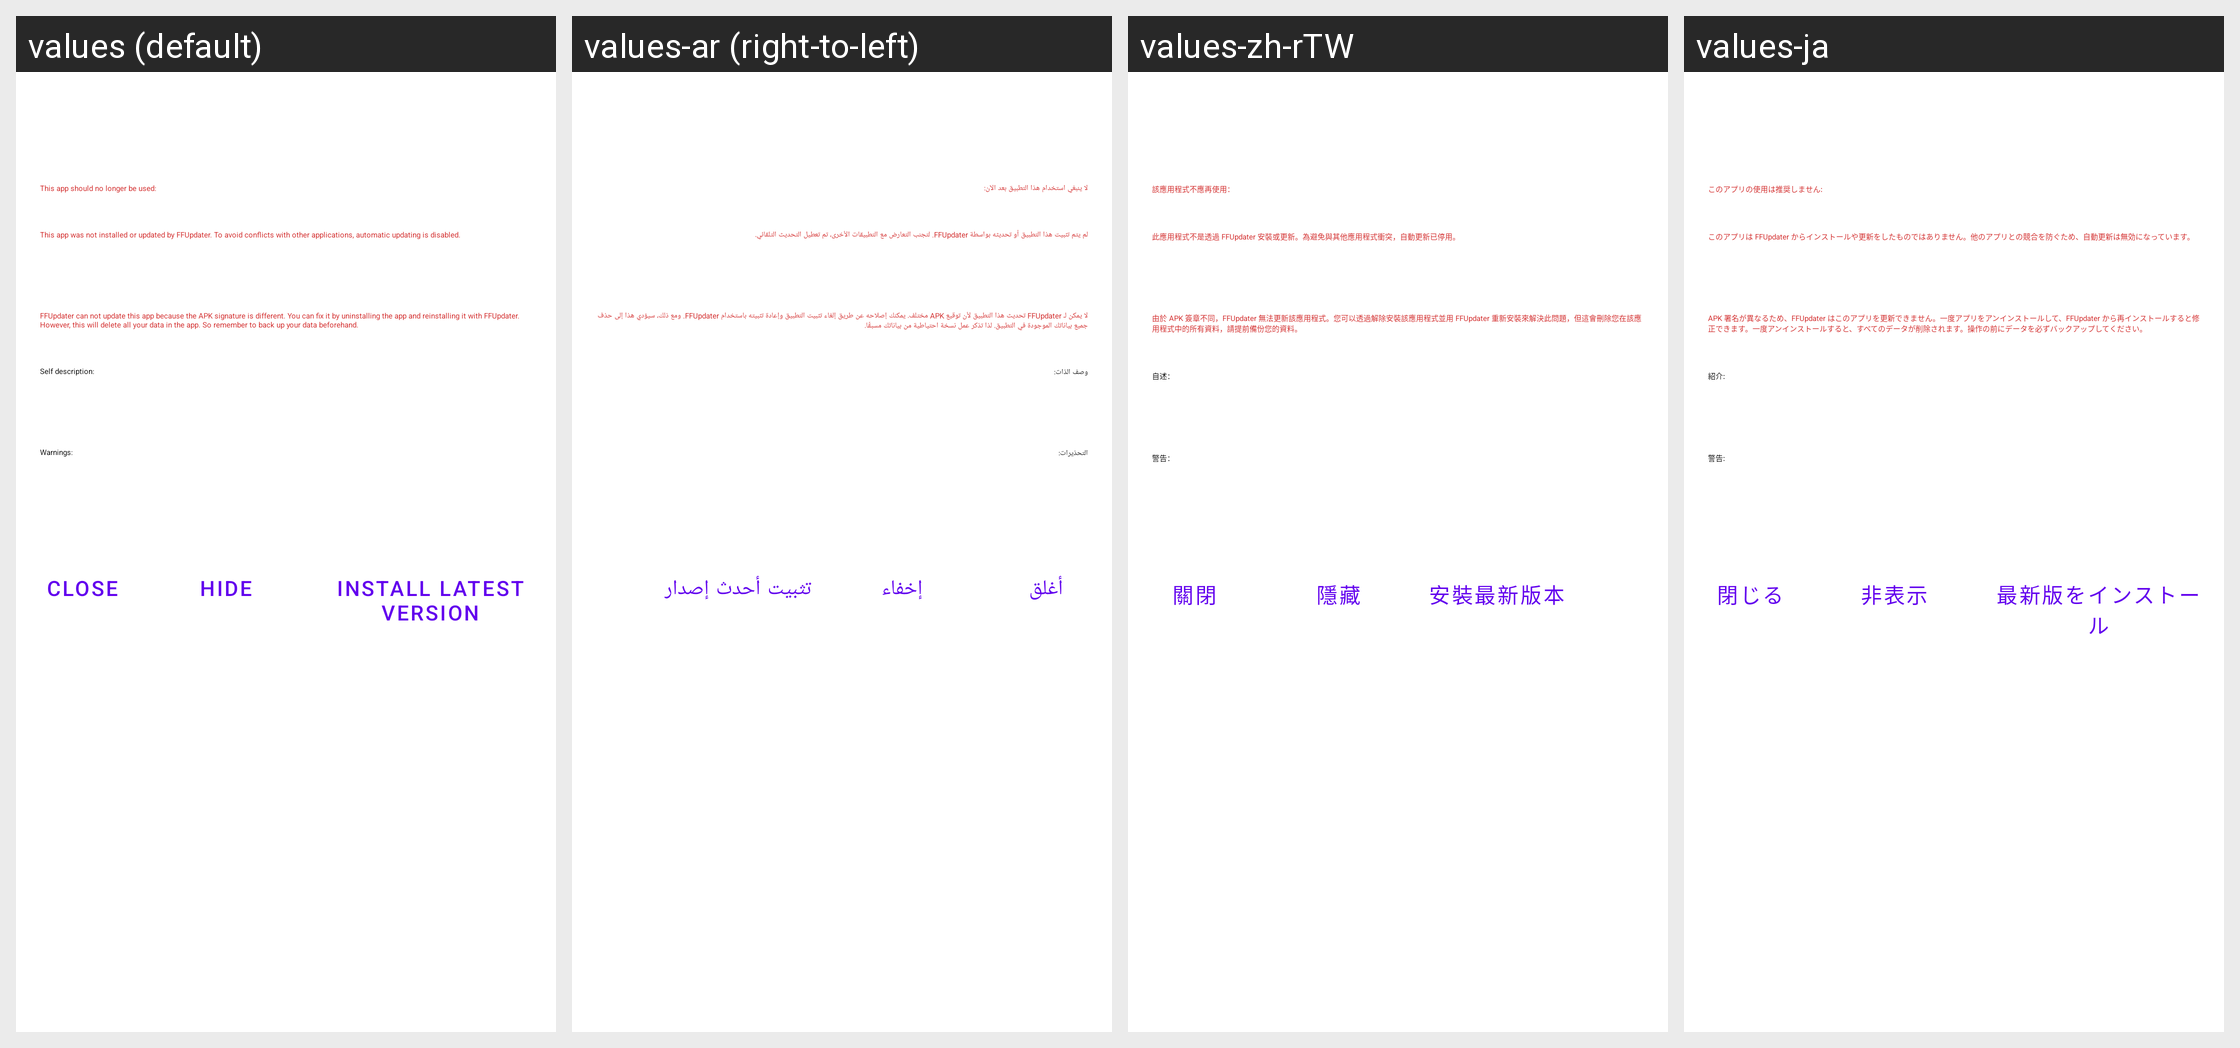

The same Android screen rendered under several of its app's locales, left to right. List the strings drawn on it with the default value and each locale's translation.
Android screen res/layout/cardview_dialog.xml rendered under 4 locales, left to right: values (default), values-ar (right-to-left), values-zh-rTW, values-ja. Device: Nexus 5 (rendered at 1080×1920; each locale shown at half size, 540×960, under a caption strip naming it); theme Theme.MaterialComponents.DayNight.NoActionBar.
Other locales in the repository, not shown: values-bg, values-cs, values-da, values-de, values-el, values-es, values-et, values-fi, values-fr, values-hi, values-hu, values-ia, values-in, values-it, values-iw, values-lv, values-nb-rNO, values-pl, values-pt, values-pt-rBR, values-ro, values-ru, values-sv, values-ta, values-tr, values-uk, values-vi, values-zh-rCN.
Strings drawn on this screen, with the default value and each locale's value (text and hints the layout hard-codes, and strings that could not be matched under every locale, appear in the picture but are not listed):

cardview_dialog__eol
  values: This app should no longer be used:
  values-ar: لا ينبغي استخدام هذا التطبيق بعد الآن:
  values-zh-rTW: 該應用程式不應再使用：
  values-ja: このアプリの使用は推奨しません:

cardview_dialog__not_installed_by_ffupdater
  values: This app was not installed or updated by FFUpdater. To avoid conflicts with other applications, automatic updating is disabled.
  values-ar: لم يتم تثبيت هذا التطبيق أو تحديثه بواسطة FFUpdater. لتجنب التعارض مع التطبيقات الأخرى، تم تعطيل التحديث التلقائي.
  values-zh-rTW: 此應用程式不是透過 FFUpdater 安裝或更新。為避免與其他應用程式衝突，自動更新已停用。
  values-ja: このアプリは FFUpdater からインストールや更新をしたものではありません。他のアプリとの競合を防ぐため、自動更新は無効になっています。

cardview_dialog__different_signature
  values: FFUpdater can not update this app because the APK signature is different. You can fix it by uninstalling the app and reinstalling it with FFUpdater. However, this will delete all your data in the app. So remember to back up your data beforehand.
  values-ar: لا يمكن لـ FFUpdater تحديث هذا التطبيق لأن توقيع APK مختلف. يمكنك إصلاحه عن طريق إلغاء تثبيت التطبيق وإعادة تثبيته باستخدام FFUpdater. ومع ذلك، سيؤدي هذا إلى حذف جميع بياناتك الموجودة في التطبيق. لذا تذكر عمل نسخة احتياطية من بياناتك مسبقًا.
  values-zh-rTW: 由於 APK 簽章不同，FFUpdater 無法更新該應用程式。您可以透過解除安裝該應用程式並用 FFUpdater 重新安裝來解決此問題，但這會刪除您在該應用程式中的所有資料，請提前備份您的資料。
  values-ja: APK 署名が異なるため、FFUpdater はこのアプリを更新できません。一度アプリをアンインストールして、FFUpdater から再インストールすると修正できます。一度アンインストールすると、すべてのデータが削除されます。操作の前にデータを必ずバックアップしてください。

cardview_dialog__self_description_label
  values: Self description:
  values-ar: وصف الذات:
  values-zh-rTW: 自述：
  values-ja: 紹介:

cardview_dialog__warnings_label
  values: Warnings:
  values-ar: التحذيرات:
  values-zh-rTW: 警告：
  values-ja: 警告:

cardview_dialog__exit
  values: Close
  values-ar: أغلق
  values-zh-rTW: 關閉
  values-ja: 閉じる

cardview_dialog__hide
  values: Hide
  values-ar: إخفاء
  values-zh-rTW: 隱藏
  values-ja: 非表示

cardview_dialog__install
  values: Install latest version
  values-ar: تثبيت أحدث إصدار
  values-zh-rTW: 安裝最新版本
  values-ja: 最新版をインストール
